Dataset: Parametros (GitHub, DanaSono-Dev/SRAI_ML). Classes: TYLCV, foliar mold, train sanas, train tizon temprano.

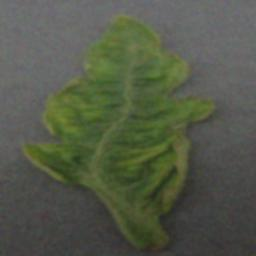
Label: TYLCV

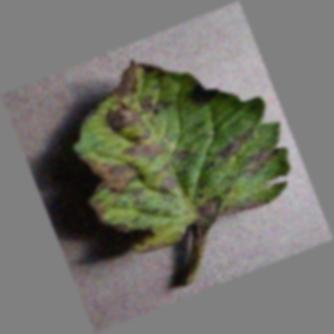
Label: train tizon temprano

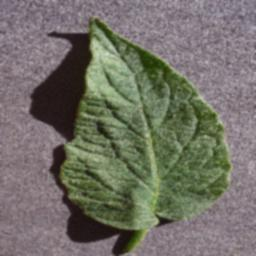
Label: train sanas

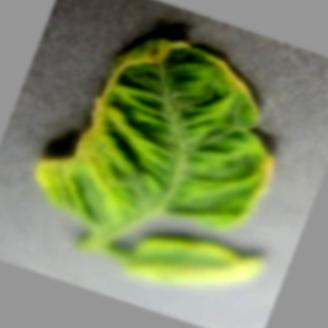
Label: TYLCV

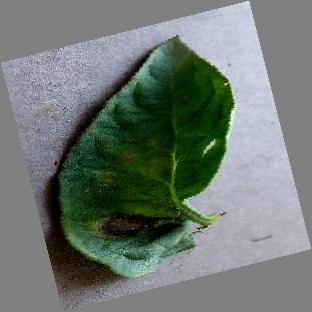
Label: train tizon temprano

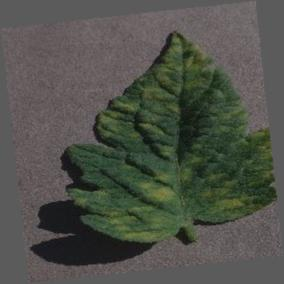
Label: foliar mold
